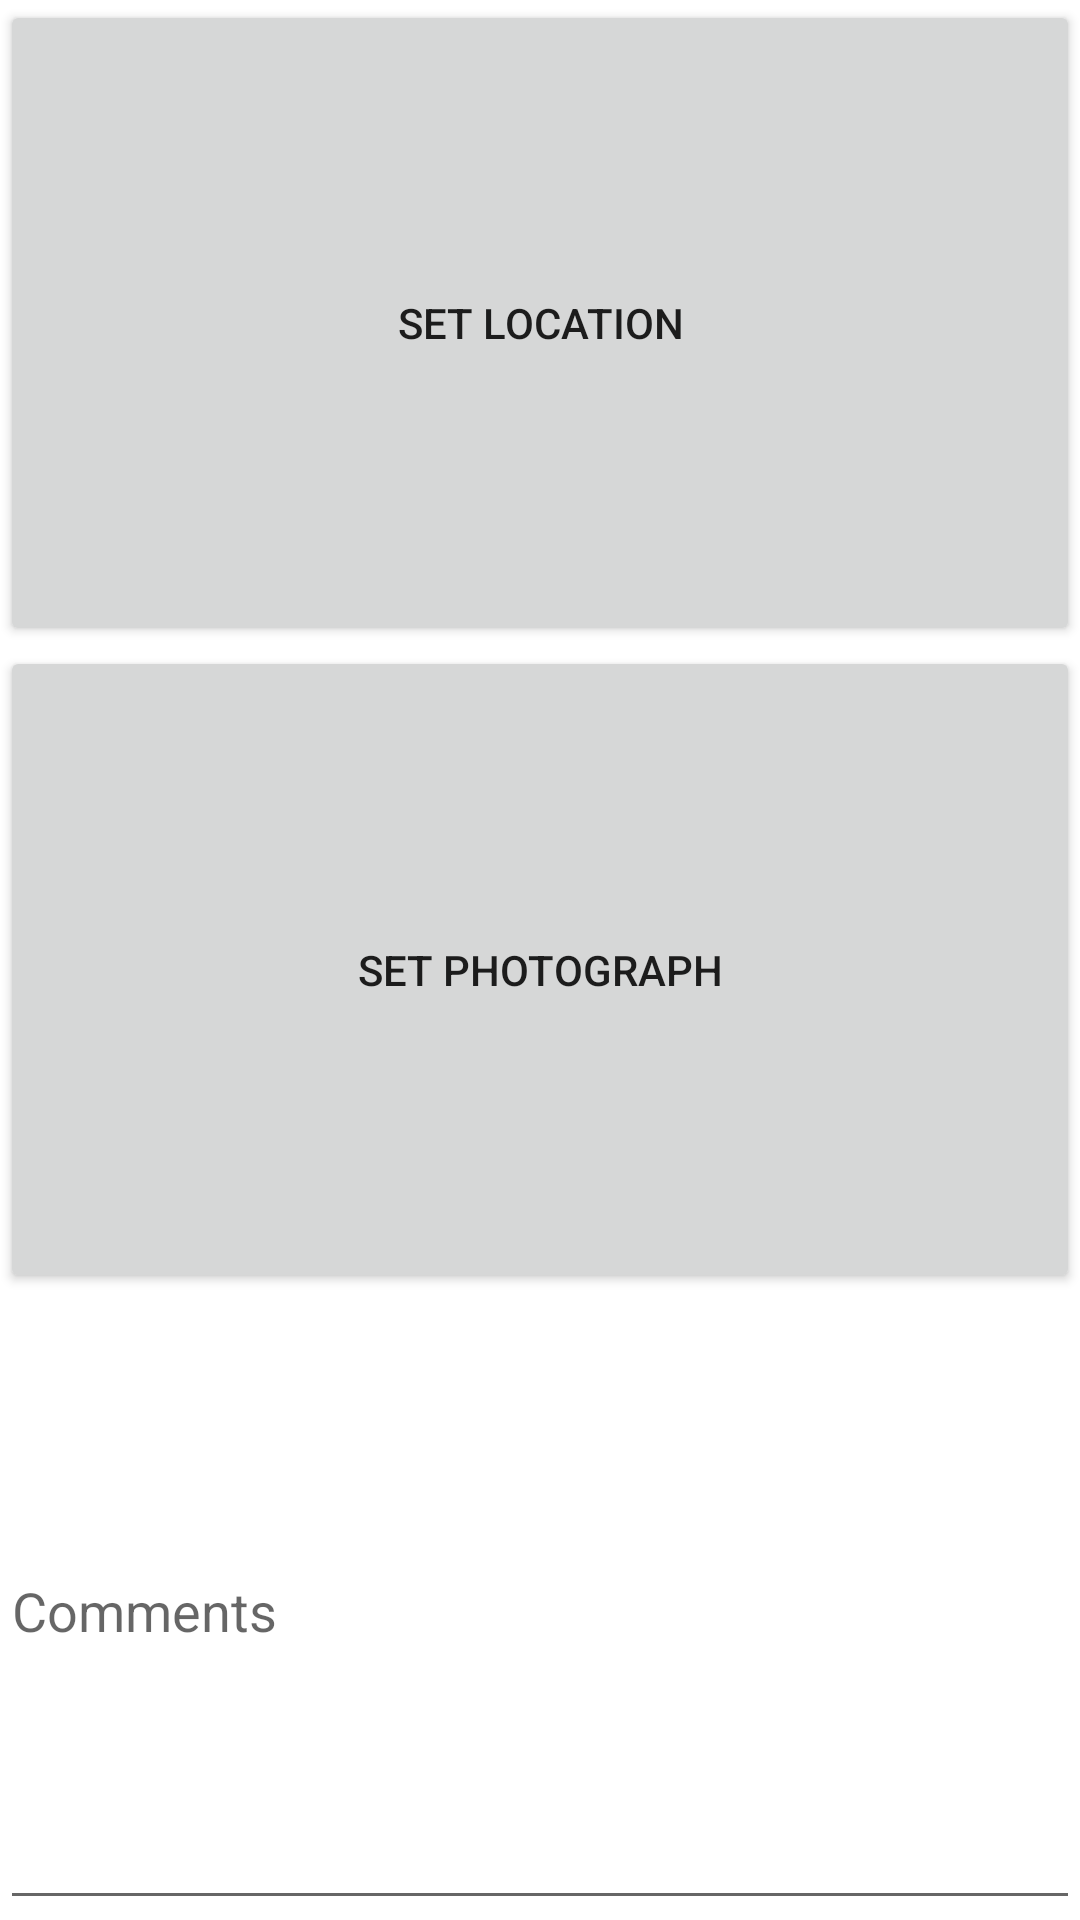

Reconstruct the res/layout file that produces this screen, plus the resources it refers to.
<!-- AndroidManifest.xml: application theme Theme.HabitUp -->
<!-- res/layout/add_habit_event_fragment_layout.xml -->
<?xml version="1.0" encoding="utf-8"?>
<LinearLayout xmlns:android="http://schemas.android.com/apk/res/android"
    android:layout_width="match_parent"
    android:layout_height="match_parent"
    android:orientation="vertical">

    <Button
        android:id="@+id/add_location_button"
        android:layout_width="match_parent"
        android:layout_height="wrap_content"
        android:layout_weight="1"
        android:insetLeft="10dp"
        android:insetRight="10dp"
        android:text="Set Location" />

    <Button
        android:id="@+id/add_photo_button"
        android:layout_width="match_parent"
        android:layout_height="wrap_content"
        android:layout_weight="1"
        android:insetLeft="10dp"
        android:insetRight="10dp"
        android:text="Set Photograph" />

    <EditText
        android:id="@+id/add_reflections"
        android:layout_width="match_parent"
        android:layout_height="wrap_content"
        android:layout_weight="1"
        android:maxLength="20"
        android:hint="Comments" />

</LinearLayout>
<!-- resources referenced by this layout -->
<resources>
  <style name="Theme.HabitUp" parent="Theme.MaterialComponents.DayNight.DarkActionBar">
          
          <item name="colorPrimary">@color/purple_500</item>
          <item name="colorPrimaryVariant">@color/purple_700</item>
          <item name="colorOnPrimary">@color/white</item>
          
          <item name="colorSecondary">@color/teal_200</item>
          <item name="colorSecondaryVariant">@color/teal_700</item>
          <item name="colorOnSecondary">@color/black</item>
          
          <item name="android:statusBarColor" tools:targetApi="l">?attr/colorPrimaryVariant</item>
          
      </style>
  <color name="purple_500">#4470AD</color>
  <color name="purple_700">#233C67</color>
  <color name="white">#FFFFFFFF</color>
  <color name="teal_200">#CCDBEE</color>
  <color name="teal_700">#99AFD7</color>
  <color name="black">#FF000000</color>
</resources>
